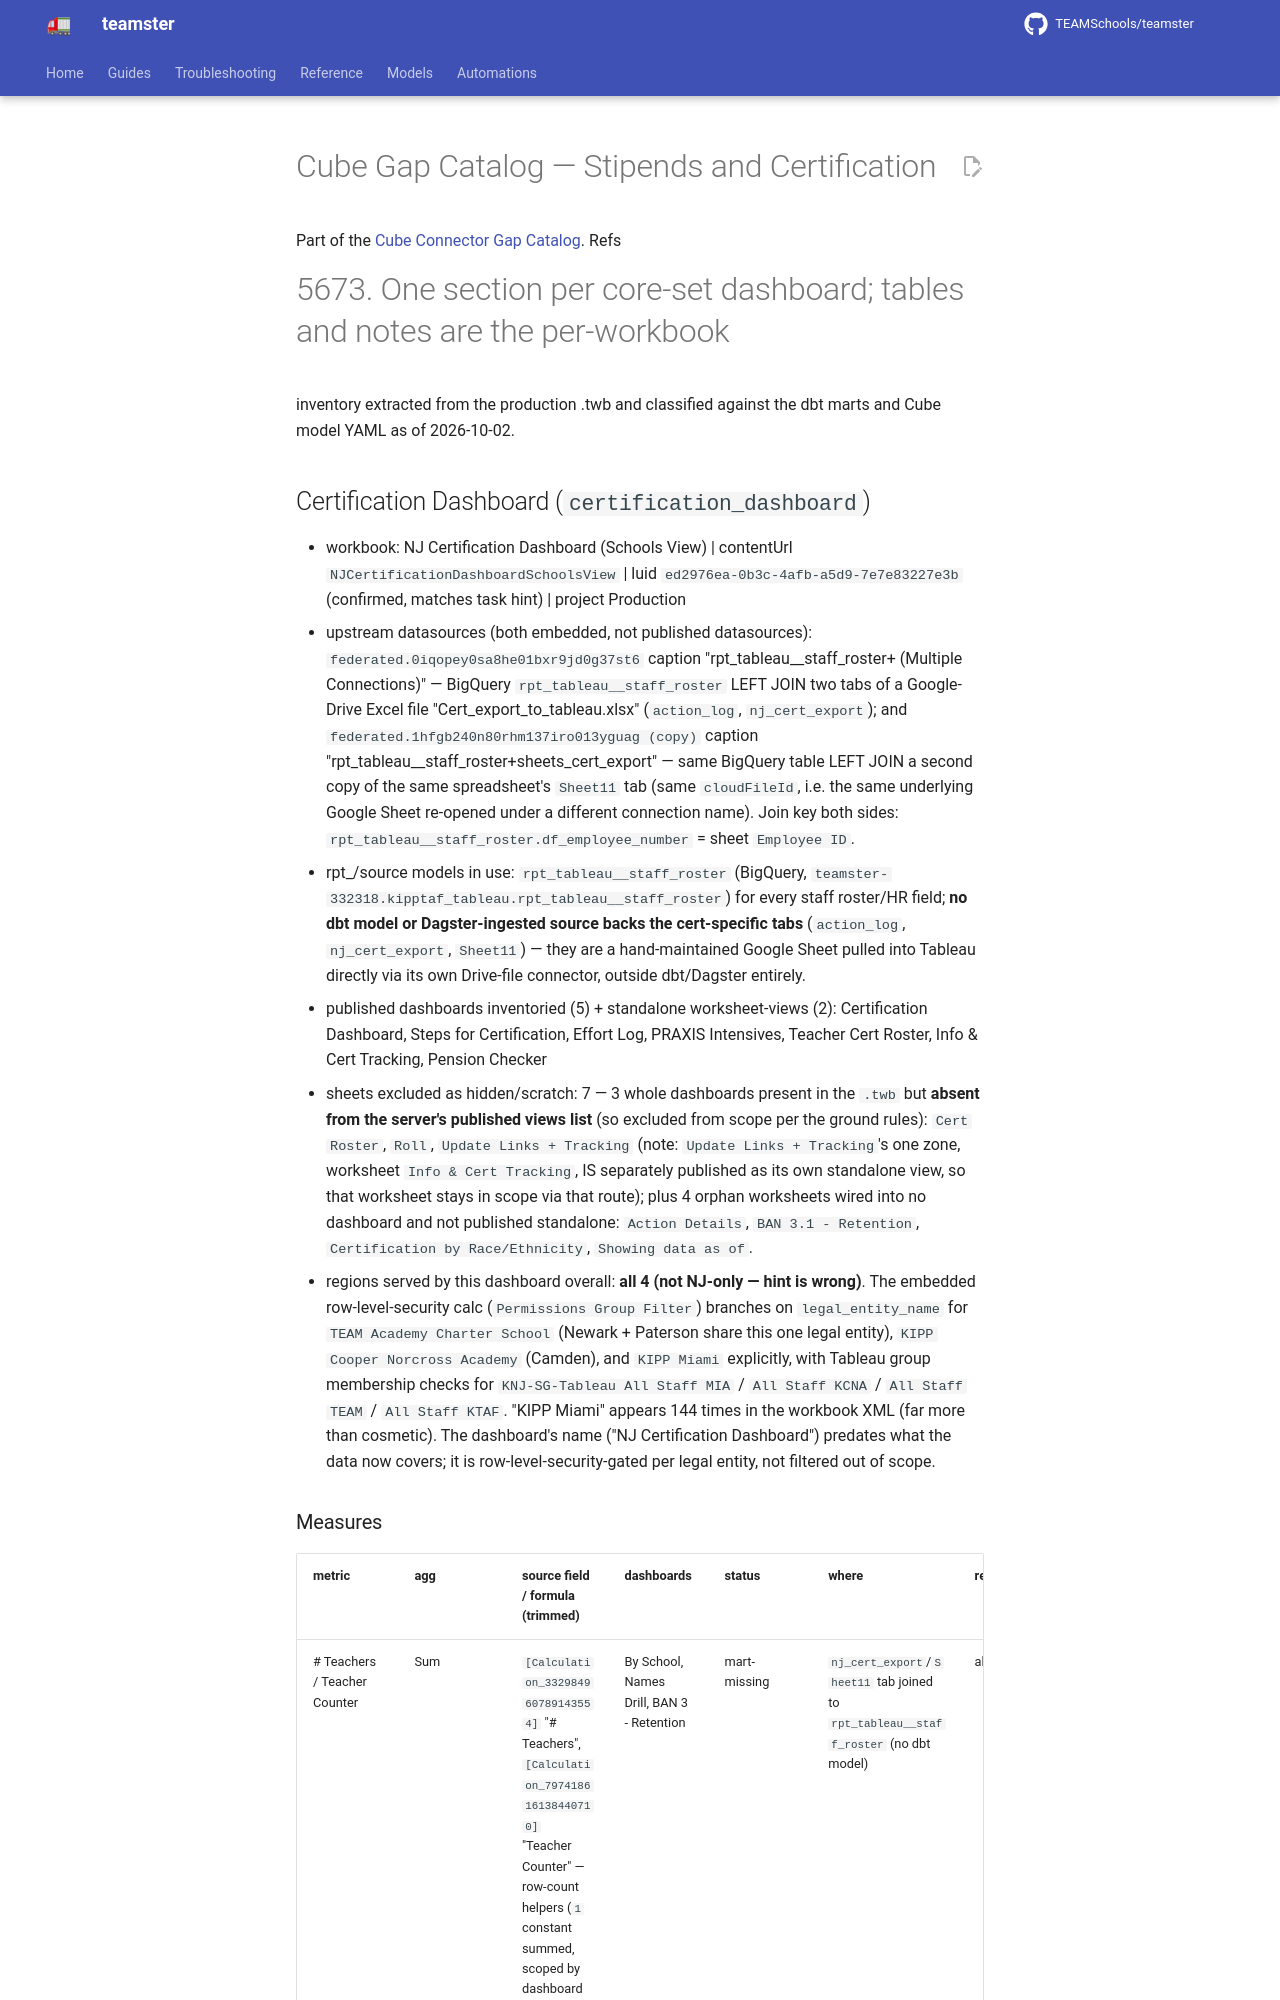

repository: TEAMSchools/teamster · page: superpowers/plans/2026-10-02-cube-gap-catalog-stipends-cert/index.html · generator: mkdocs

# Cube Gap Catalog — Stipends and Certification

Part of the [Cube Connector Gap Catalog](2026-10-02-cube-gap-catalog.md). Refs
#5673. One section per core-set dashboard; tables and notes are the per-workbook
inventory extracted from the production .twb and classified against the dbt
marts and Cube model YAML as of 2026-10-02.

## Certification Dashboard (`certification_dashboard`)

- workbook: NJ Certification Dashboard (Schools View) | contentUrl
  `NJCertificationDashboardSchoolsView` | luid
  `ed2976ea-0b3c-4afb-a5d9-7e7e83227e3b` (confirmed, matches task hint) |
  project Production
- upstream datasources (both embedded, not published datasources):
  `federated.0iqopey0sa8he01bxr9jd0g37st6` caption "rpt_tableau__staff_roster+
  (Multiple Connections)" — BigQuery `rpt_tableau__staff_roster` LEFT JOIN two
  tabs of a Google-Drive Excel file "Cert_export_to_tableau.xlsx" (`action_log`,
  `nj_cert_export`); and `federated.1hfgb240n80rhm137iro013yguag (copy)` caption
  "rpt_tableau__staff_roster+sheets_cert_export" — same BigQuery table LEFT JOIN
  a second copy of the same spreadsheet's `Sheet11` tab (same `cloudFileId`,
  i.e. the same underlying Google Sheet re-opened under a different connection
  name). Join key both sides: `rpt_tableau__staff_roster.df_employee_number` =
  sheet `Employee ID`.
- rpt_/source models in use: `rpt_tableau__staff_roster` (BigQuery,
  `teamster-332318.kipptaf_tableau.rpt_tableau__staff_roster`) for every staff
  roster/HR field; **no dbt model or Dagster-ingested source backs the
  cert-specific tabs** (`action_log`, `nj_cert_export`, `Sheet11`) — they are a
  hand-maintained Google Sheet pulled into Tableau directly via its own
  Drive-file connector, outside dbt/Dagster entirely.
- published dashboards inventoried (5) + standalone worksheet-views (2):
  Certification Dashboard, Steps for Certification, Effort Log, PRAXIS
  Intensives, Teacher Cert Roster, Info & Cert Tracking, Pension Checker
- sheets excluded as hidden/scratch: 7 — 3 whole dashboards present in the
  `.twb` but **absent from the server's published views list** (so excluded from
  scope per the ground rules): `Cert Roster`, `Roll`, `Update Links + Tracking`
  (note: `Update Links + Tracking`'s one zone, worksheet `Info & Cert Tracking`,
  IS separately published as its own standalone view, so that worksheet stays in
  scope via that route); plus 4 orphan worksheets wired into no dashboard and
  not published standalone: `Action Details`, `BAN 3.1 - Retention`,
  `Certification by Race/Ethnicity`, `Showing data as of`.
- regions served by this dashboard overall: **all 4 (not NJ-only — hint is
  wrong)**. The embedded row-level-security calc (`Permissions Group Filter`)
  branches on `legal_entity_name` for `TEAM Academy Charter School` (Newark +
  Paterson share this one legal entity), `KIPP Cooper Norcross Academy`
  (Camden), and `KIPP Miami` explicitly, with Tableau group membership checks
  for `KNJ-SG-Tableau All Staff MIA` / `All Staff KCNA` / `All Staff TEAM` /
  `All Staff KTAF`. "KIPP Miami" appears 144 times in the workbook XML (far more
  than cosmetic). The dashboard's name ("NJ Certification Dashboard") predates
  what the data now covers; it is row-level-security-gated per legal entity, not
  filtered out of scope.
